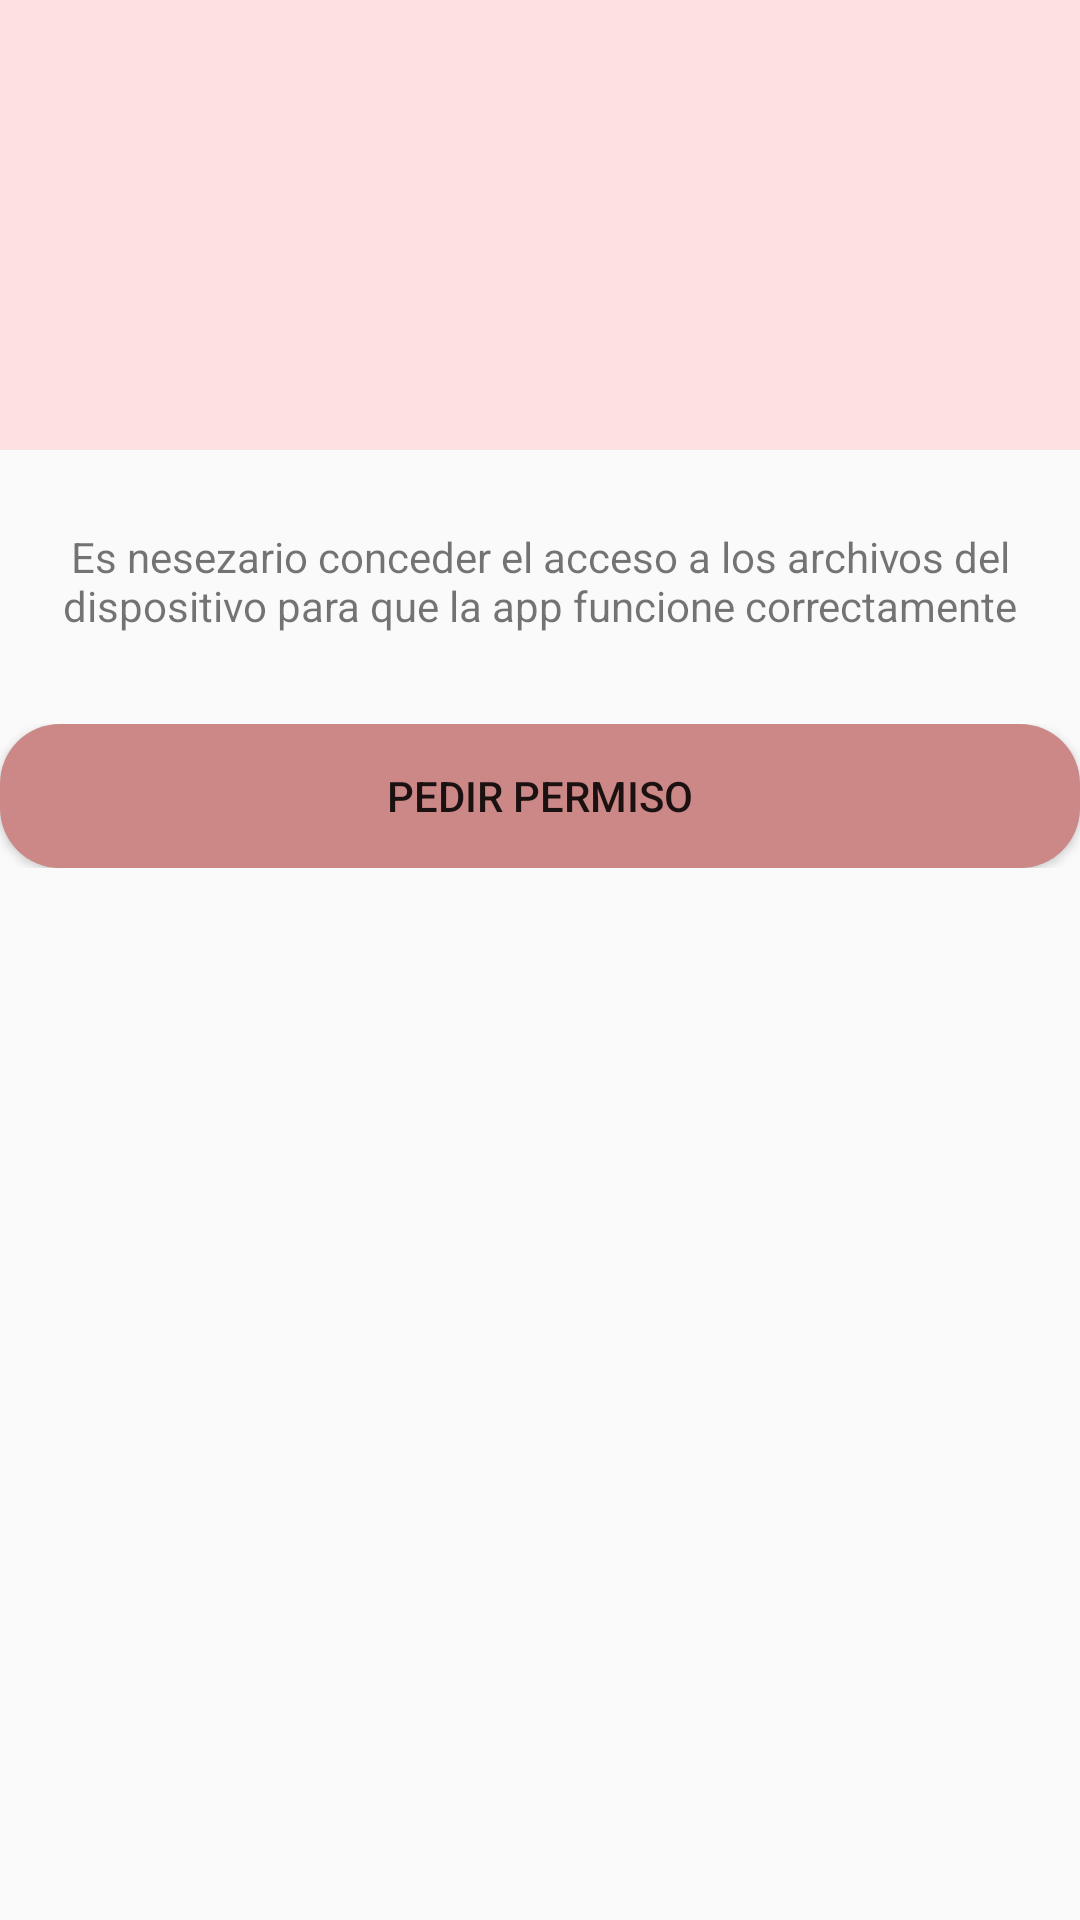

Write the Android layout XML for this screen, with the resource values it uses.
<!-- AndroidManifest.xml: application theme AppTheme -->
<!-- res/layout/dialog_erro_permish.xml -->
<?xml version="1.0" encoding="utf-8"?>
<androidx.constraintlayout.widget.ConstraintLayout xmlns:android="http://schemas.android.com/apk/res/android"
    xmlns:app="http://schemas.android.com/apk/res-auto"
    xmlns:tools="http://schemas.android.com/tools"
    android:id="@+id/linearLayout"
    android:layout_width="match_parent"
    android:layout_height="match_parent">

    <LinearLayout
        android:id="@+id/linearLayout2"
        android:layout_width="match_parent"
        android:layout_height="150dp"
        android:background="#FFE0E0"
        app:layout_constraintTop_toTopOf="parent"
        tools:ignore="MissingConstraints,Orientation"
        tools:layout_editor_absoluteX="0dp"
        />

    <LinearLayout
        android:id="@+id/linearLayout3"
        android:layout_width="match_parent"
        android:layout_height="wrap_content"
        android:layout_marginTop="16dp"
        android:gravity="center"
        android:padding="10dp"
        app:layout_constraintTop_toBottomOf="@+id/linearLayout2"
        tools:ignore="MissingConstraints"
        tools:layout_editor_absoluteX="0dp">

        <TextView
            android:layout_width="wrap_content"
            android:layout_height="wrap_content"
            android:layout_gravity="center"
            android:text="@string/dialogErrorMessege"
            android:textAlignment="center" />
    </LinearLayout>

    <LinearLayout
        android:layout_width="match_parent"
        android:layout_height="wrap_content"
        android:layout_marginTop="20dp"
        android:orientation="horizontal"
        app:layout_constraintTop_toBottomOf="@+id/linearLayout3"
        tools:ignore="MissingConstraints"
        tools:layout_editor_absoluteX="0dp">


        <Button
            android:id="@+id/btnPedirPermiso"
            android:layout_width="match_parent"
            android:layout_height="wrap_content"
            android:background="@drawable/toolbar_bg"
            android:text="pedir permiso" />
    </LinearLayout>

</androidx.constraintlayout.widget.ConstraintLayout>
<!-- resources referenced by this layout -->
<resources>
  <!-- drawable toolbar_bg (drawable) -->
  <?xml version="1.0" encoding="utf-8"?>
  <shape xmlns:android="http://schemas.android.com/apk/res/android">
  
      <solid android:color="#CC8787" />
      <corners android:radius="20dp"/>
  
  </shape>
  <string name="dialogErrorMessege">Es nesezario conceder el acceso a los archivos del dispositivo para que la app funcione correctamente</string>
  <style name="AppTheme" parent="Theme.AppCompat.Light.NoActionBar">
          <item name="colorPrimary">@color/statusBarColor</item>
          <item name="colorPrimaryDark">@color/colorPrimaryDark</item>
          <item name="colorAccent">@color/colorAccent</item>
          <item name="android:statusBarColor">#F3F2F7</item>
          <item name="android:windowLightStatusBar">true</item>
      </style>
  <color name="statusBarColor">#F2F2F2</color>
  <color name="colorPrimaryDark">#00574B</color>
  <color name="colorAccent">#D81B60</color>
</resources>
